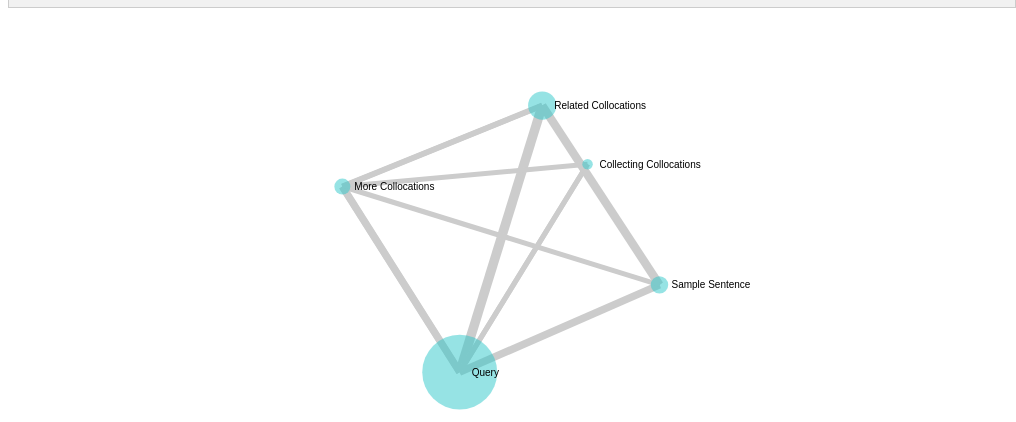
D3 v3 page, settled after 360 driven frames (6 s of simulated time); the page loaded 1 data file(s).

	

    /*******  本html权宜之计，tab选择处不够自动化，且clickTab参数可能每次后端运行后会变，可能要改很多地方。 ******/
      
      var source_index = -1;

      //var cir_r = 25;
      var OldMax = 0; //MaxRelationValue of import JSON
      var OldMin = 1000; //MinRelationValue of import JSON, not perfect here
      var NewMax = 30; //control the size of circle
      var NewMin = 5;

      var width = 1000;
      var height = 450;

			function clickTab(evt, click_source_index) {
			    var i, tablinks;
			    tablinks = document.getElementsByClassName("tablinks");
			    for (i = 0; i < tablinks.length; i++) {
			        tablinks[i].className = tablinks[i].className.replace(" active", "");
			    }
			    evt.currentTarget.className += " active";
          source_index = click_source_index;
          update(source_index);
			}	


      
      
      function getMaxMinRelationValue(links_array){
        for(var i in links_array){
          if(links_array[i].relation > OldMax){
            OldMax = links_array[i].relation;
          }
          if(links_array[i].relation < OldMin){
            OldMin = links_array[i].relation;
          }
        }
        //console.log(OldMax+";"+OldMin);
      }

      function rangeConvert(OldValue){
        var NewValue = (((OldValue - OldMin) * (NewMax - NewMin)) / (OldMax - OldMin)) + NewMin;
        return NewValue;
      }
      

      function update(index_data){
        d3.json("JSONFiles/action_relations.json",function(error,root){
          
          if( error ){
            return console.log(error);
          }
          //console.log(root);

          d3.selectAll("svg").remove();

          for(var i=0; i<root.links.length; i++){
            if(index_data != -1 && root.links[i].source != index_data){
              root.links.splice(i, 1);
              i--;
            }
          }

          getMaxMinRelationValue(root.links);

          var svg = d3.select("body").append("svg")
                  .attr("width",width)
                  .attr("height",height);

          
          var force = d3.layout.force()
                  .nodes(root.nodes)
                  .links(root.links)
                  .size([width,height])
                  .linkDistance(250)
                  .charge(-150)
                  .start();
                  
          var links_line = svg.selectAll("line")
                    .data(root.links)
                    .enter()
                    .append("line")
                    .style("stroke", "#ccc")
                    .style("stroke-width",function(d){
                      return rangeConvert(d.relation);
                    }); //need to modify
                    
          var node = svg.selectAll(".node")
                  .data(root.nodes)
                  .enter()
                  .append("g")
                  .attr("class", "node")
                  .call(force.drag);



          node.append("circle")
            .attr('class', 'point')
            .attr("r",function(d) { return rangeConvert(d.account); });
          
          node.append("text")
            .attr("dx", 12)
            .attr("dy", ".35em")
            .text(function(d) { return d.name });
          

                    
          force.on("tick", function(){
          
            //更新连接线的位置
             links_line.attr("x1",function(d){ return d.source.x; });
             links_line.attr("y1",function(d){ return d.source.y; });
             links_line.attr("x2",function(d){ return d.target.x; });
             links_line.attr("y2",function(d){ return d.target.y; });
             
             
             //更新结点圆点和文字
             node.attr("transform", function(d) { return "translate(" + d.x + "," + d.y + ")"; });
          });
        });//d3.json
      };//update()

      update(source_index);
    

### data: JSONFiles/action_relations.json
{
 "nodes": [
  {
   "name": "Related Collocations",
   "account": 77
  },
  {
   "name": "Query",
   "account": 271
  },
  {
   "name": "Collecting Collocations",
   "account": 3
  },
  {
   "name": "Sample Sentence",
   "account": 32
  },
  {
   "name": "More Collocations",
   "account": 26
  }
 ],
 "links": [
  {
   "source": 0,
   "target": 0,
   "relation": 25
  },
  {
   "source": 0,
   "target": 1,
   "relation": 21
  },
  {
   "source": 0,
   "target": 3,
   "relation": 29
  },
  {
   "source": 0,
   "target": 4,
   "relation": 2
  },
  {
   "source": 1,
   "target": 0,
   "relation": 38
  },
  {
   "source": 1,
   "target": 1,
   "relation": 209
  },
  {
   "source": 1,
   "target": 2,
   "relation": 1
  },
  {
   "source": 1,
   "target": 3,
   "relation": 1
  },
  "... 11 more items"
 ]
}